Run: headless pygame with SDL's dummy video driver; simulated clock (each Clock.tick advances the game by its frame time, no real sleeping); random seed 0; keys injected as events and as key.get_pressed() state; no mouse input.
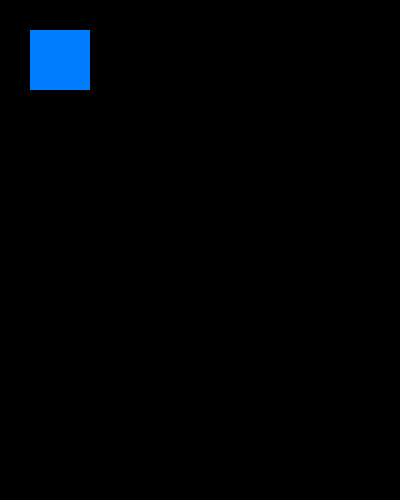
Frame 1 of 4 · flips 1–60 · no input
Frame 2 of 4 · flips 61–180 · tapped SPACE, RETURN · held RIGHT (→), D · screen unchanged from frame 1, image omitted
Frame 3 of 4 · flips 181–300 · held DOWN (↓), S · screen unchanged from frame 2, image omitted
Frame 4 of 4 · flips 301–420 · held LEFT (←), A, UP (↑), W · screen unchanged from frame 3, image omitted

The pygame program that drew these frames:

import pygame
pygame.init()
screen = pygame.display.set_mode((400,500))
done = False
while done==False:
    for itm in pygame.event.get():
        if itm.type == pygame.QUIT:
            print('success')
            done = True
    pygame.draw.rect(screen,(0,125,255),pygame.Rect(30,30,60,60))
    pygame.display.flip()
